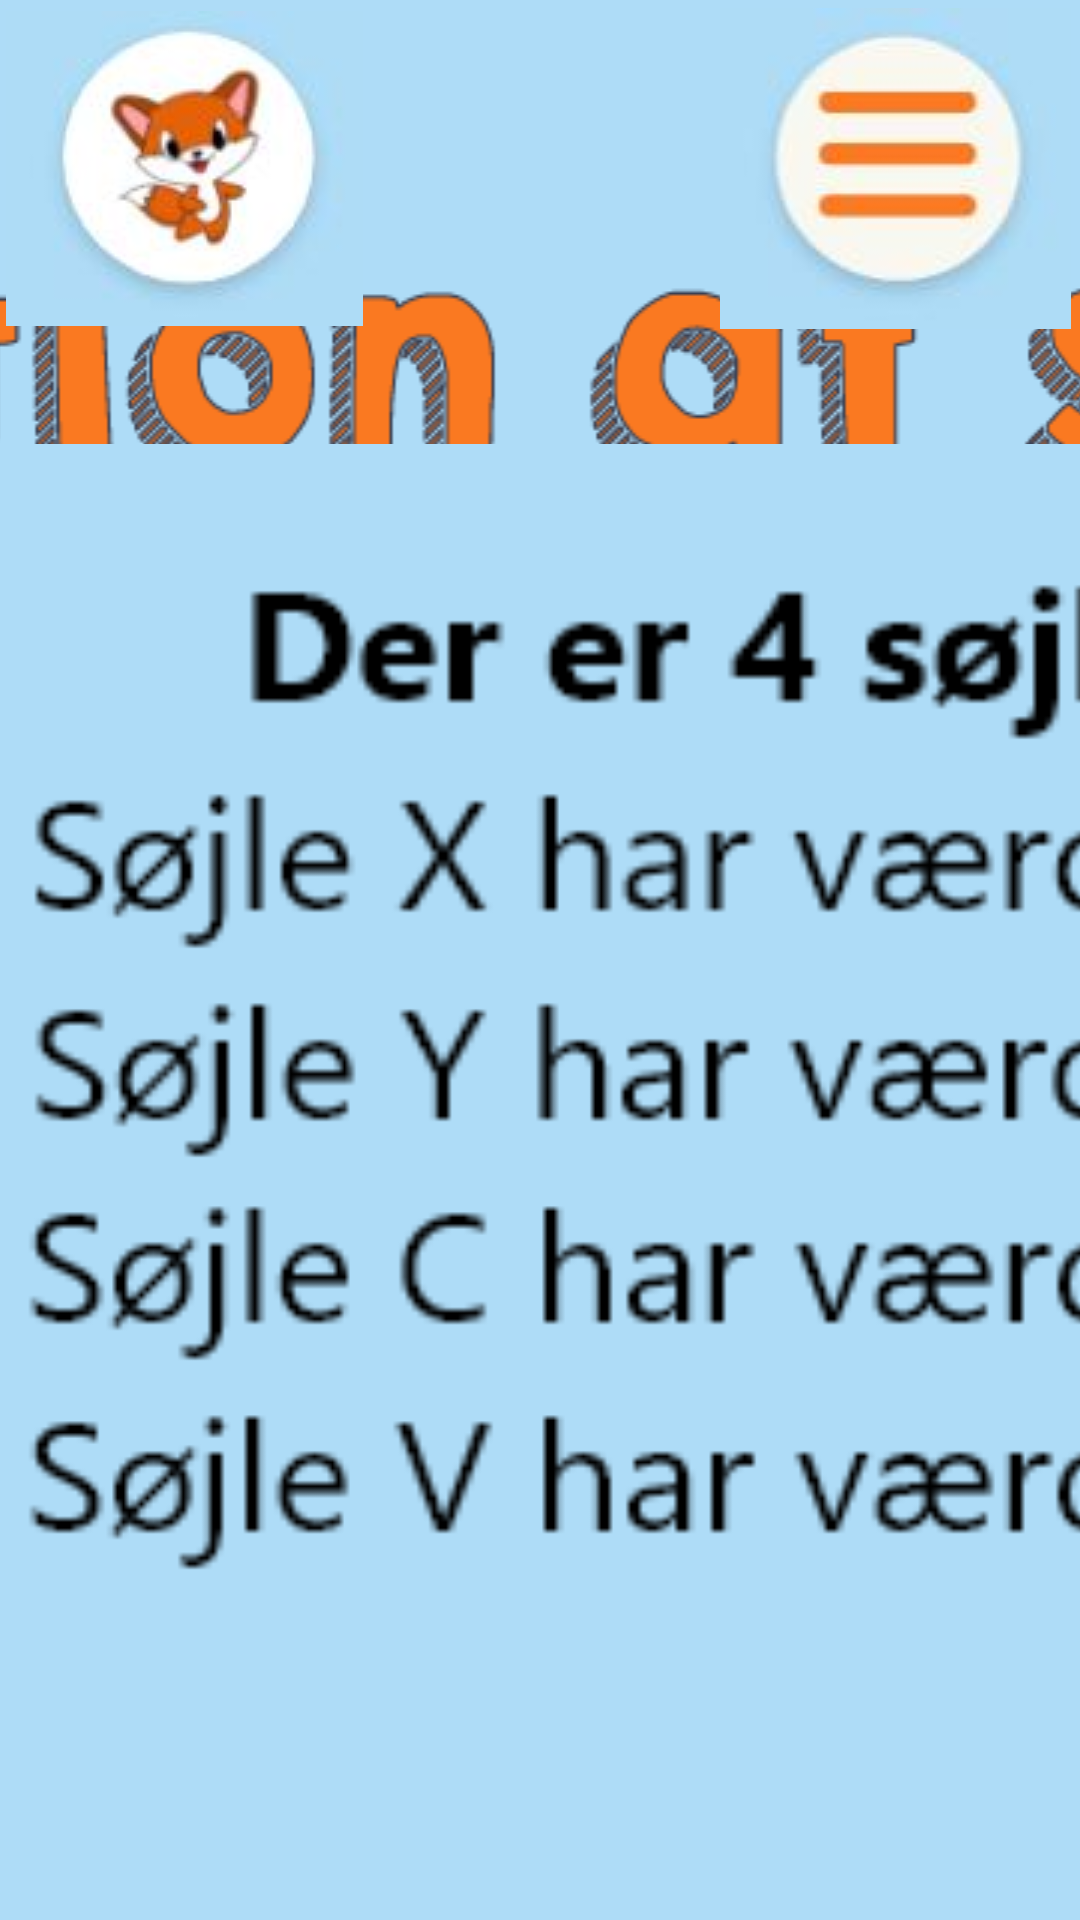

Write the Android layout XML for this screen, with the resource values it uses.
<!-- AndroidManifest.xml: application theme Theme.AppCompat.Light.NoActionBar.FullScreen -->
<!-- res/layout/activity_opgave2_laes.xml -->
<?xml version="1.0" encoding="utf-8"?>
<androidx.constraintlayout.widget.ConstraintLayout xmlns:android="http://schemas.android.com/apk/res/android"
    xmlns:app="http://schemas.android.com/apk/res-auto"
    xmlns:tools="http://schemas.android.com/tools"
    android:layout_width="match_parent"
    android:layout_height="match_parent"
    android:background="#AEDCF7"
    tools:context=".Opgave2_laes">

    <TextView
        android:id="@+id/forkertsvar3"
        android:layout_width="wrap_content"
        android:layout_height="wrap_content"
        android:alpha="0"
        android:text="@string/forkertsvar"
        android:textColor="#FF0000"
        android:textSize="26sp"
        app:layout_constraintBottom_toBottomOf="parent"
        app:layout_constraintEnd_toEndOf="parent"
        app:layout_constraintHorizontal_bias="0.877"
        app:layout_constraintStart_toStartOf="parent"
        app:layout_constraintTop_toTopOf="parent"
        app:layout_constraintVertical_bias="0.621" />

    <EditText
        android:id="@+id/svartekstlaesende2"
        android:layout_width="268dp"
        android:layout_height="56dp"
        android:background="#FFFFFF"
        android:ems="10"
        android:gravity="center"
        android:hint="Skriv svar her"
        android:inputType="number"
        android:textSize="30sp"
        app:layout_constraintBottom_toBottomOf="parent"
        app:layout_constraintEnd_toEndOf="parent"
        app:layout_constraintHorizontal_bias="0.909"
        app:layout_constraintStart_toStartOf="parent"
        app:layout_constraintTop_toTopOf="parent"
        app:layout_constraintVertical_bias="0.694" />

    <ImageButton
        android:id="@+id/svarbtn"
        android:layout_width="183dp"
        android:layout_height="94dp"
        app:layout_constraintBottom_toBottomOf="parent"
        app:layout_constraintEnd_toEndOf="parent"
        app:layout_constraintHorizontal_bias="0.967"
        app:layout_constraintStart_toStartOf="parent"
        app:layout_constraintTop_toTopOf="parent"
        app:layout_constraintVertical_bias="0.849"
        app:srcCompat="@drawable/svarknap" />

    <ImageButton
        android:id="@+id/hjaelpbtn"
        android:layout_width="175dp"
        android:layout_height="93dp"
        app:layout_constraintBottom_toBottomOf="parent"
        app:layout_constraintEnd_toEndOf="parent"
        app:layout_constraintHorizontal_bias="0.781"
        app:layout_constraintStart_toStartOf="parent"
        app:layout_constraintTop_toTopOf="parent"
        app:layout_constraintVertical_bias="0.849"
        app:srcCompat="@drawable/hjaelpknap" />

    <TextView
        android:id="@+id/textView3"
        android:layout_width="wrap_content"
        android:layout_height="wrap_content"
        android:text="Hvad giver søjle X + C?"
        android:textColor="#000000"
        android:textSize="36sp"
        app:layout_constraintBottom_toBottomOf="parent"
        app:layout_constraintEnd_toEndOf="parent"
        app:layout_constraintHorizontal_bias="0.941"
        app:layout_constraintStart_toStartOf="parent"
        app:layout_constraintTop_toTopOf="parent"
        app:layout_constraintVertical_bias="0.555" />

    <ImageView
        android:id="@+id/imageView33"
        android:layout_width="988dp"
        android:layout_height="160dp"
        app:layout_constraintBottom_toBottomOf="parent"
        app:layout_constraintEnd_toEndOf="parent"
        app:layout_constraintStart_toStartOf="parent"
        app:layout_constraintTop_toTopOf="parent"
        app:layout_constraintVertical_bias="0.105"
        app:srcCompat="@drawable/additionafsoejler" />

    <ImageButton
        android:id="@+id/hjembtn"
        android:layout_width="123dp"
        android:layout_height="112dp"
        app:layout_constraintBottom_toBottomOf="parent"
        app:layout_constraintEnd_toEndOf="parent"
        app:layout_constraintHorizontal_bias="0.0"
        app:layout_constraintStart_toStartOf="parent"
        app:layout_constraintTop_toTopOf="parent"
        app:layout_constraintVertical_bias="0.0"
        app:srcCompat="@drawable/dinprofil" />

    <ImageButton
        android:id="@+id/menubtn"
        android:layout_width="123dp"
        android:layout_height="111dp"
        app:layout_constraintBottom_toBottomOf="parent"
        app:layout_constraintEnd_toEndOf="parent"
        app:layout_constraintHorizontal_bias="1.0"
        app:layout_constraintStart_toStartOf="parent"
        app:layout_constraintTop_toTopOf="parent"
        app:layout_constraintVertical_bias="0.001"
        app:srcCompat="@drawable/menubtn" />

    <ImageView
        android:id="@+id/imageView34"
        android:layout_width="601dp"
        android:layout_height="434dp"
        app:layout_constraintBottom_toBottomOf="parent"
        app:layout_constraintEnd_toEndOf="parent"
        app:layout_constraintHorizontal_bias="0.17"
        app:layout_constraintStart_toStartOf="parent"
        app:layout_constraintTop_toTopOf="parent"
        app:layout_constraintVertical_bias="0.718"
        app:srcCompat="@drawable/soejlelaesende" />
</androidx.constraintlayout.widget.ConstraintLayout>
<!-- resources referenced by this layout -->
<resources>
  <!-- drawable additionafsoejler: png bitmap (drawable, 30851 bytes) -->
  <!-- drawable dinprofil: png bitmap (drawable, 9459 bytes) -->
  <!-- drawable hjaelpknap: png bitmap (drawable, 2999 bytes) -->
  <!-- drawable menubtn: png bitmap (drawable, 9081 bytes) -->
  <!-- drawable soejlelaesende: png bitmap (drawable, 9625 bytes) -->
  <!-- drawable svarknap: png bitmap (drawable, 3010 bytes) -->
  <string name="forkertsvar">Forkert prøv igen</string>
  <style name="Theme.AppCompat.Light.NoActionBar.FullScreen" parent="@style/Theme.AppCompat.Light.NoActionBar">
          <item name="android:windowNoTitle">true</item>
          <item name="android:windowActionBar">false</item>
          <item name="android:windowFullscreen">true</item>
          <item name="android:windowContentOverlay">@null</item>
      </style>
</resources>
